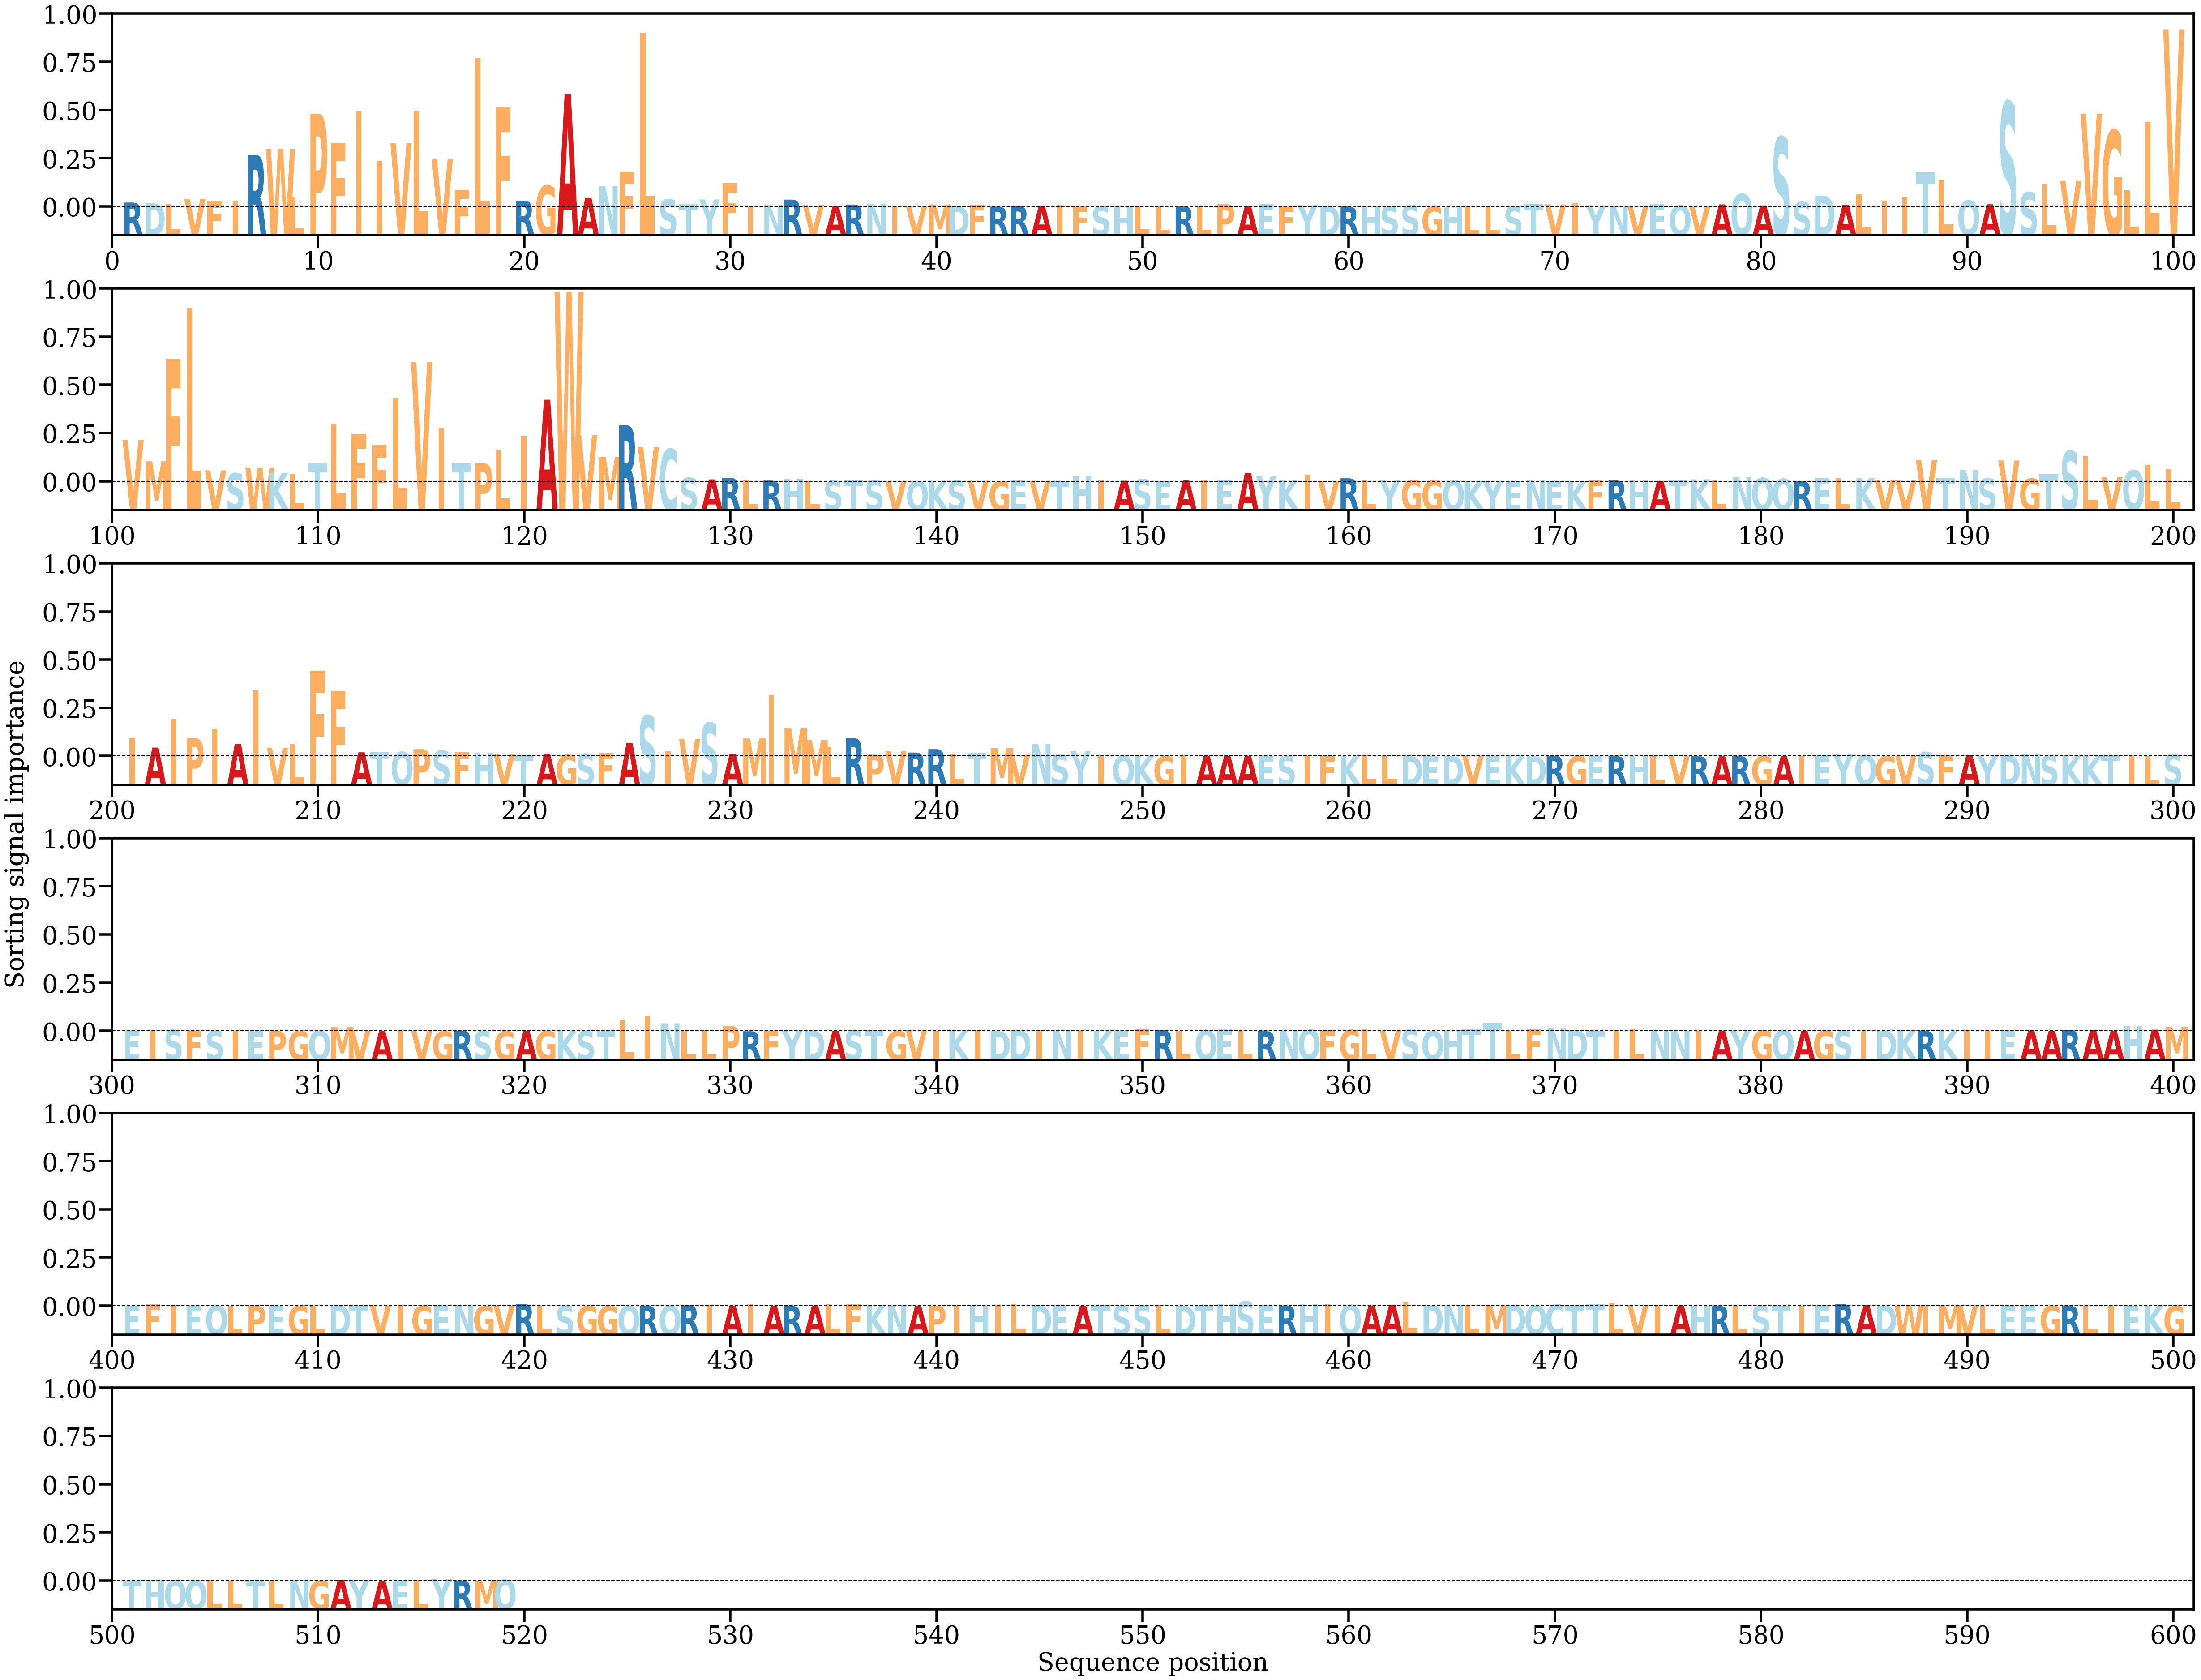

Data behind this chart, as committed beside it:
AA, Alpha
R, [0.00086953]
D, [0.00072536]
L, [0.00057778]
V, [0.0016201]
F, [0.00117146]
I, [0.00110105]
R, [0.01056163]
W, [0.0118183]
L, [0.00185986]
P, [0.01899682]
F, [0.01295149]
I, [0.01946129]
I, [0.00929142]
V, [0.01295166]
L, [0.01961522]
V, [0.00980254]
F, [0.00343172]
L, [0.03039291]
F, [0.02030491]
R, [0.00126907]
G, [0.00431795]
A, [0.02293656]
A, [0.00181937]
N, [0.00419059]
F, [0.00709105]
L, [0.03556129]
S, [0.00153685]
T, [0.00056974]
Y, [0.00149225]
F, [0.00480796]
I, [0.00029362]
N, [0.00038413]
R, [0.00147374]
V, [0.00034659]
A, [0.00012528]
R, [0.00046234]
N, [0.00064988]
I, [0.00023737]
V, [0.00012844]
M, [0.00047638]
D, [0.00015834]
F, [0.00047436]
R, [3.991946e-05]
R, [0.00013577]
A, [0.00016483]
I, [0.00032492]
F, [3.3143213e-05]
S, [0.0001727]
H, [7.216133e-05]
L, [0.00029004]
L, [3.843512e-05]
R, [9.560364e-05]
L, [3.5853573e-05]
P, [0.00061239]
A, [0.0001245]
E, [0.00051196]
F, [0.00013579]
Y, [0.00042384]
D, [9.630715e-05]
R, [7.2919414e-05]
... 459 more rows
